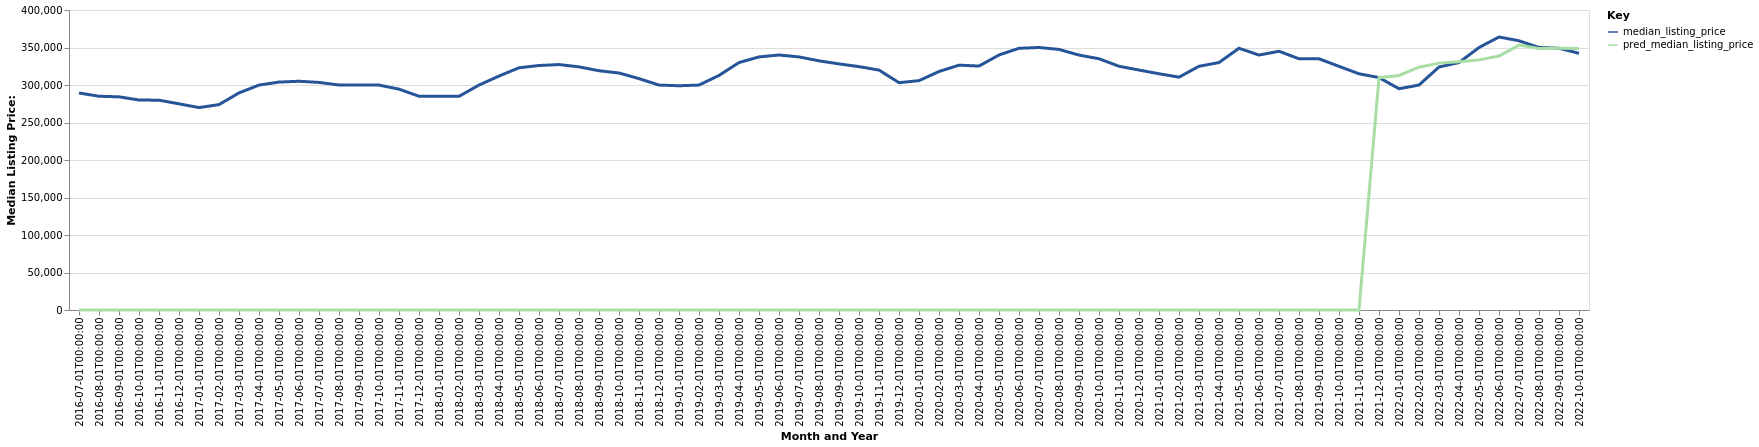

Data behind this chart, as committed beside it:
date, time_idx, median_listing_price, thirty_year_interest_rate_five, month, county_name, active_listing_count, pred_median_listing_price, month_year
2016-07-01, 0, 289329, 3.72, 7, Baltimore-Columbia-Towson, MD, 12938, 0, Jul-2016
2016-08-01, 1, 285000, 3.73, 8, Baltimore-Columbia-Towson, MD, 12676, 0, Aug-2016
2016-09-01, 2, 284250, 3.66, 9, Baltimore-Columbia-Towson, MD, 12670, 0, Sep-2016
2016-10-01, 3, 280000, 3.64, 10, Baltimore-Columbia-Towson, MD, 12541, 0, Oct-2016
2016-11-01, 4, 279714, 3.66, 11, Baltimore-Columbia-Towson, MD, 11770, 0, Nov-2016
2016-12-01, 5, 274900, 3.48, 12, Baltimore-Columbia-Towson, MD, 10421, 0, Dec-2016
2017-01-01, 6, 269900, 3.45, 1, Baltimore-Columbia-Towson, MD, 9550, 0, Jan-2017
2017-02-01, 7, 273850, 3.5, 2, Baltimore-Columbia-Towson, MD, 9198, 0, Feb-2017
2017-03-01, 8, 289450, 3.52, 3, Baltimore-Columbia-Towson, MD, 9439, 0, Mar-2017
2017-04-01, 9, 299900, 4.03, 4, Baltimore-Columbia-Towson, MD, 9962, 0, Apr-2017
2017-05-01, 10, 303900, 4.32, 5, Baltimore-Columbia-Towson, MD, 10768, 0, May-2017
2017-06-01, 11, 305000, 4.2, 6, Baltimore-Columbia-Towson, MD, 11076, 0, Jun-2017
2017-07-01, 12, 303445, 4.19, 7, Baltimore-Columbia-Towson, MD, 11229, 0, Jul-2017
2017-08-01, 13, 300000, 4.3, 8, Baltimore-Columbia-Towson, MD, 11166, 0, Aug-2017
2017-09-01, 14, 300000, 4.1, 9, Baltimore-Columbia-Towson, MD, 11168, 0, Sep-2017
2017-10-01, 15, 299900, 4.05, 10, Baltimore-Columbia-Towson, MD, 11107, 0, Oct-2017
2017-11-01, 16, 294497, 3.94, 11, Baltimore-Columbia-Towson, MD, 11083, 0, Nov-2017
2017-12-01, 17, 285000, 4.03, 12, Baltimore-Columbia-Towson, MD, 9243, 0, Dec-2017
2018-01-01, 18, 284950, 3.93, 1, Baltimore-Columbia-Towson, MD, 8233, 0, Jan-2018
2018-02-01, 19, 284900, 3.83, 2, Baltimore-Columbia-Towson, MD, 7955, 0, Feb-2018
2018-03-01, 20, 299900, 3.94, 3, Baltimore-Columbia-Towson, MD, 8627, 0, Mar-2018
2018-04-01, 21, 311945, 3.95, 4, Baltimore-Columbia-Towson, MD, 9342, 0, Apr-2018
2018-05-01, 22, 322950, 3.99, 5, Baltimore-Columbia-Towson, MD, 9958, 0, May-2018
2018-06-01, 23, 326000, 4.15, 6, Baltimore-Columbia-Towson, MD, 10254, 0, Jun-2018
2018-07-01, 24, 327250, 4.4, 7, Baltimore-Columbia-Towson, MD, 10544, 0, Jul-2018
2018-08-01, 25, 324200, 4.46, 8, Baltimore-Columbia-Towson, MD, 10638, 0, Aug-2018
2018-09-01, 26, 319000, 4.58, 9, Baltimore-Columbia-Towson, MD, 11013, 0, Sep-2018
2018-10-01, 27, 316000, 4.66, 10, Baltimore-Columbia-Towson, MD, 11136, 0, Oct-2018
2018-11-01, 28, 308500, 4.62, 11, Baltimore-Columbia-Towson, MD, 10870, 0, Nov-2018
2018-12-01, 29, 299900, 4.54, 12, Baltimore-Columbia-Towson, MD, 9707, 0, Dec-2018
2019-01-01, 30, 299000, 4.6, 1, Baltimore-Columbia-Towson, MD, 8695, 0, Jan-2019
2019-02-01, 31, 299900, 4.72, 2, Baltimore-Columbia-Towson, MD, 8295, 0, Feb-2019
2019-03-01, 32, 312757, 4.9, 3, Baltimore-Columbia-Towson, MD, 8767, 0, Mar-2019
2019-04-01, 33, 329900, 4.94, 4, Baltimore-Columbia-Towson, MD, 9478, 0, Apr-2019
2019-05-01, 34, 337450, 4.75, 5, Baltimore-Columbia-Towson, MD, 10133, 0, May-2019
2019-06-01, 35, 339995, 4.51, 6, Baltimore-Columbia-Towson, MD, 10511, 0, Jun-2019
2019-07-01, 36, 337450, 4.41, 7, Baltimore-Columbia-Towson, MD, 10538, 0, Jul-2019
2019-08-01, 37, 332200, 4.41, 8, Baltimore-Columbia-Towson, MD, 10421, 0, Aug-2019
2019-09-01, 38, 328150, 4.2, 9, Baltimore-Columbia-Towson, MD, 10302, 0, Sep-2019
2019-10-01, 39, 324500, 4.14, 10, Baltimore-Columbia-Towson, MD, 10175, 0, Oct-2019
2019-11-01, 40, 319900, 3.84, 11, Baltimore-Columbia-Towson, MD, 9606, 0, Nov-2019
2019-12-01, 41, 303123, 3.81, 12, Baltimore-Columbia-Towson, MD, 8146, 0, Dec-2019
2020-01-01, 42, 305795, 3.75, 1, Baltimore-Columbia-Towson, MD, 7136, 0, Jan-2020
2020-02-01, 43, 318000, 3.73, 2, Baltimore-Columbia-Towson, MD, 6767, 0, Feb-2020
2020-03-01, 44, 326450, 3.78, 3, Baltimore-Columbia-Towson, MD, 6945, 0, Mar-2020
2020-04-01, 45, 325250, 3.75, 4, Baltimore-Columbia-Towson, MD, 6692, 0, Apr-2020
2020-05-01, 46, 340000, 3.74, 5, Baltimore-Columbia-Towson, MD, 6714, 0, May-2020
2020-06-01, 47, 348950, 3.72, 6, Baltimore-Columbia-Towson, MD, 6241, 0, Jun-2020
2020-07-01, 48, 350000, 3.49, 7, Baltimore-Columbia-Towson, MD, 5502, 0, Jul-2020
2020-08-01, 49, 347450, 3.65, 8, Baltimore-Columbia-Towson, MD, 5055, 0, Aug-2020
2020-09-01, 50, 339900, 3.33, 9, Baltimore-Columbia-Towson, MD, 4993, 0, Sep-2020
2020-10-01, 51, 335000, 3.28, 10, Baltimore-Columbia-Towson, MD, 4967, 0, Oct-2020
2020-11-01, 52, 325000, 3.21, 11, Baltimore-Columbia-Towson, MD, 4628, 0, Nov-2020
2020-12-01, 53, 319945, 3.07, 12, Baltimore-Columbia-Towson, MD, 3960, 0, Dec-2020
2021-01-01, 54, 315000, 2.99, 1, Baltimore-Columbia-Towson, MD, 3327, 0, Jan-2021
2021-02-01, 55, 310475, 2.93, 2, Baltimore-Columbia-Towson, MD, 2786, 0, Feb-2021
2021-03-01, 56, 324950, 2.88, 3, Baltimore-Columbia-Towson, MD, 2881, 0, Mar-2021
2021-04-01, 57, 329948, 2.84, 4, Baltimore-Columbia-Towson, MD, 3203, 0, Apr-2021
2021-05-01, 58, 349000, 2.71, 5, Baltimore-Columbia-Towson, MD, 3548, 0, May-2021
2021-06-01, 59, 339950, 2.79, 6, Baltimore-Columbia-Towson, MD, 4001, 0, Jun-2021
... 16 more rows
